Labelled photos from "dataset", an image-classification folder in akifsari-dev/derin_ogrenme. The possible labels are: address, company, date, total.

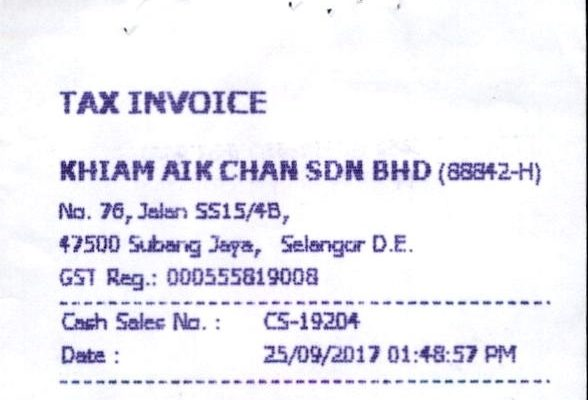
Label: address

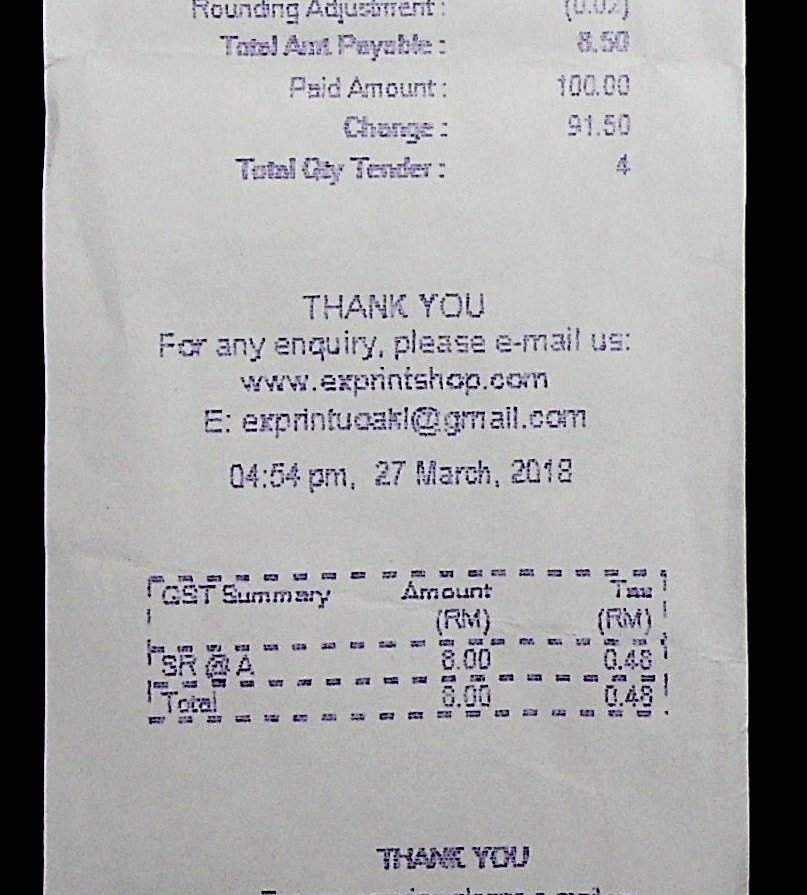
Label: total

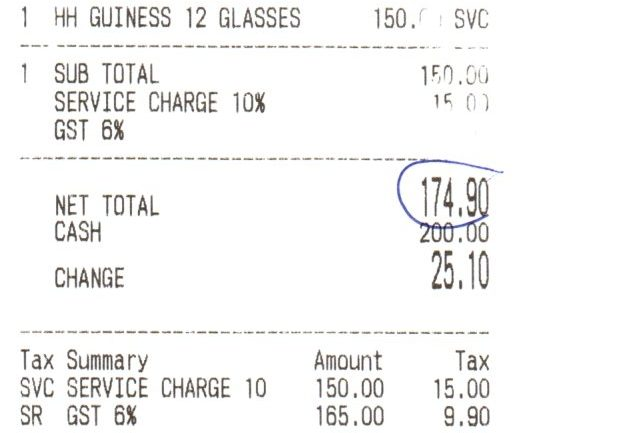
Label: total

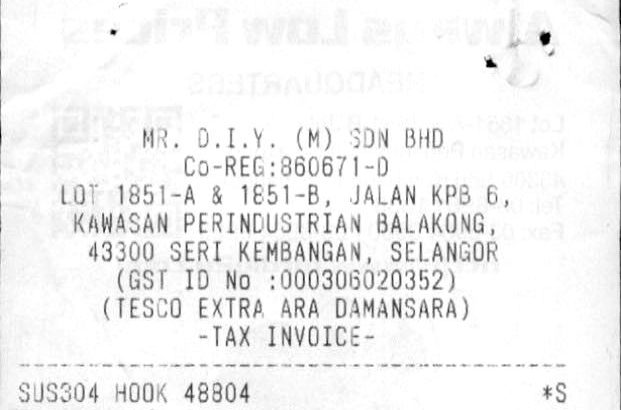
Label: address

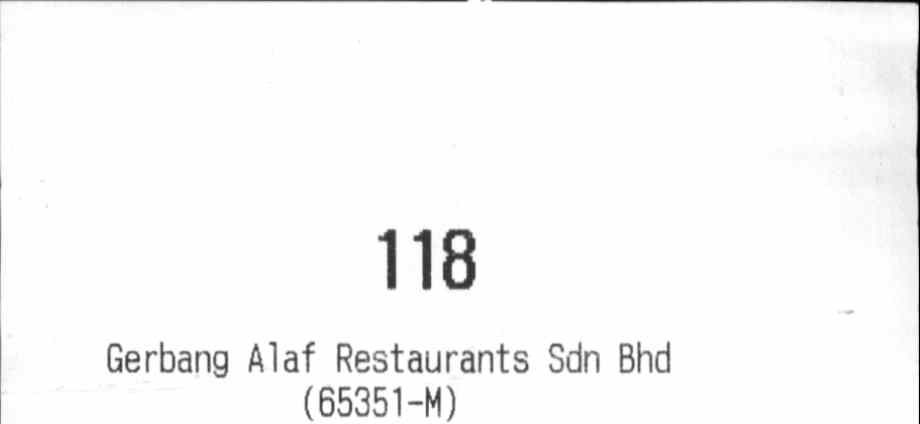
Label: company

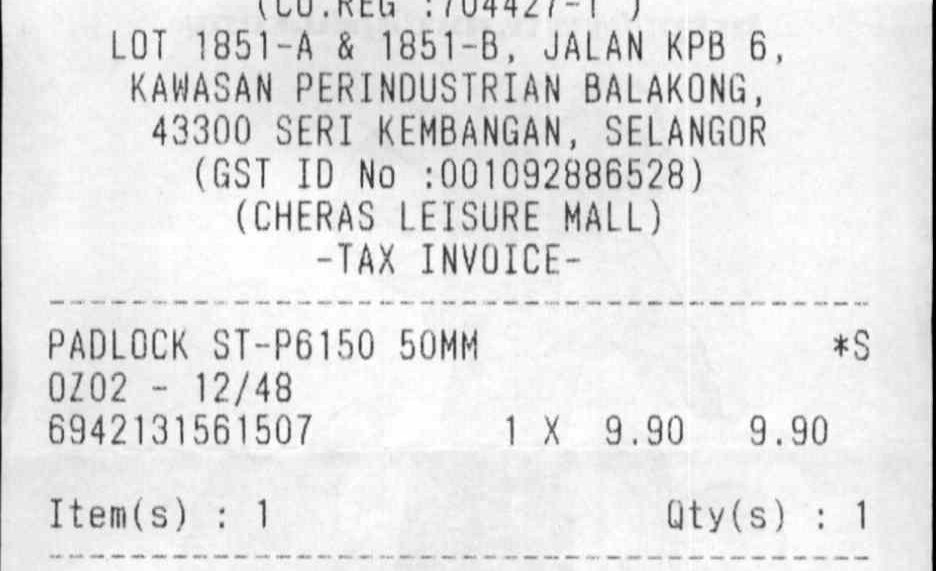
Label: date
